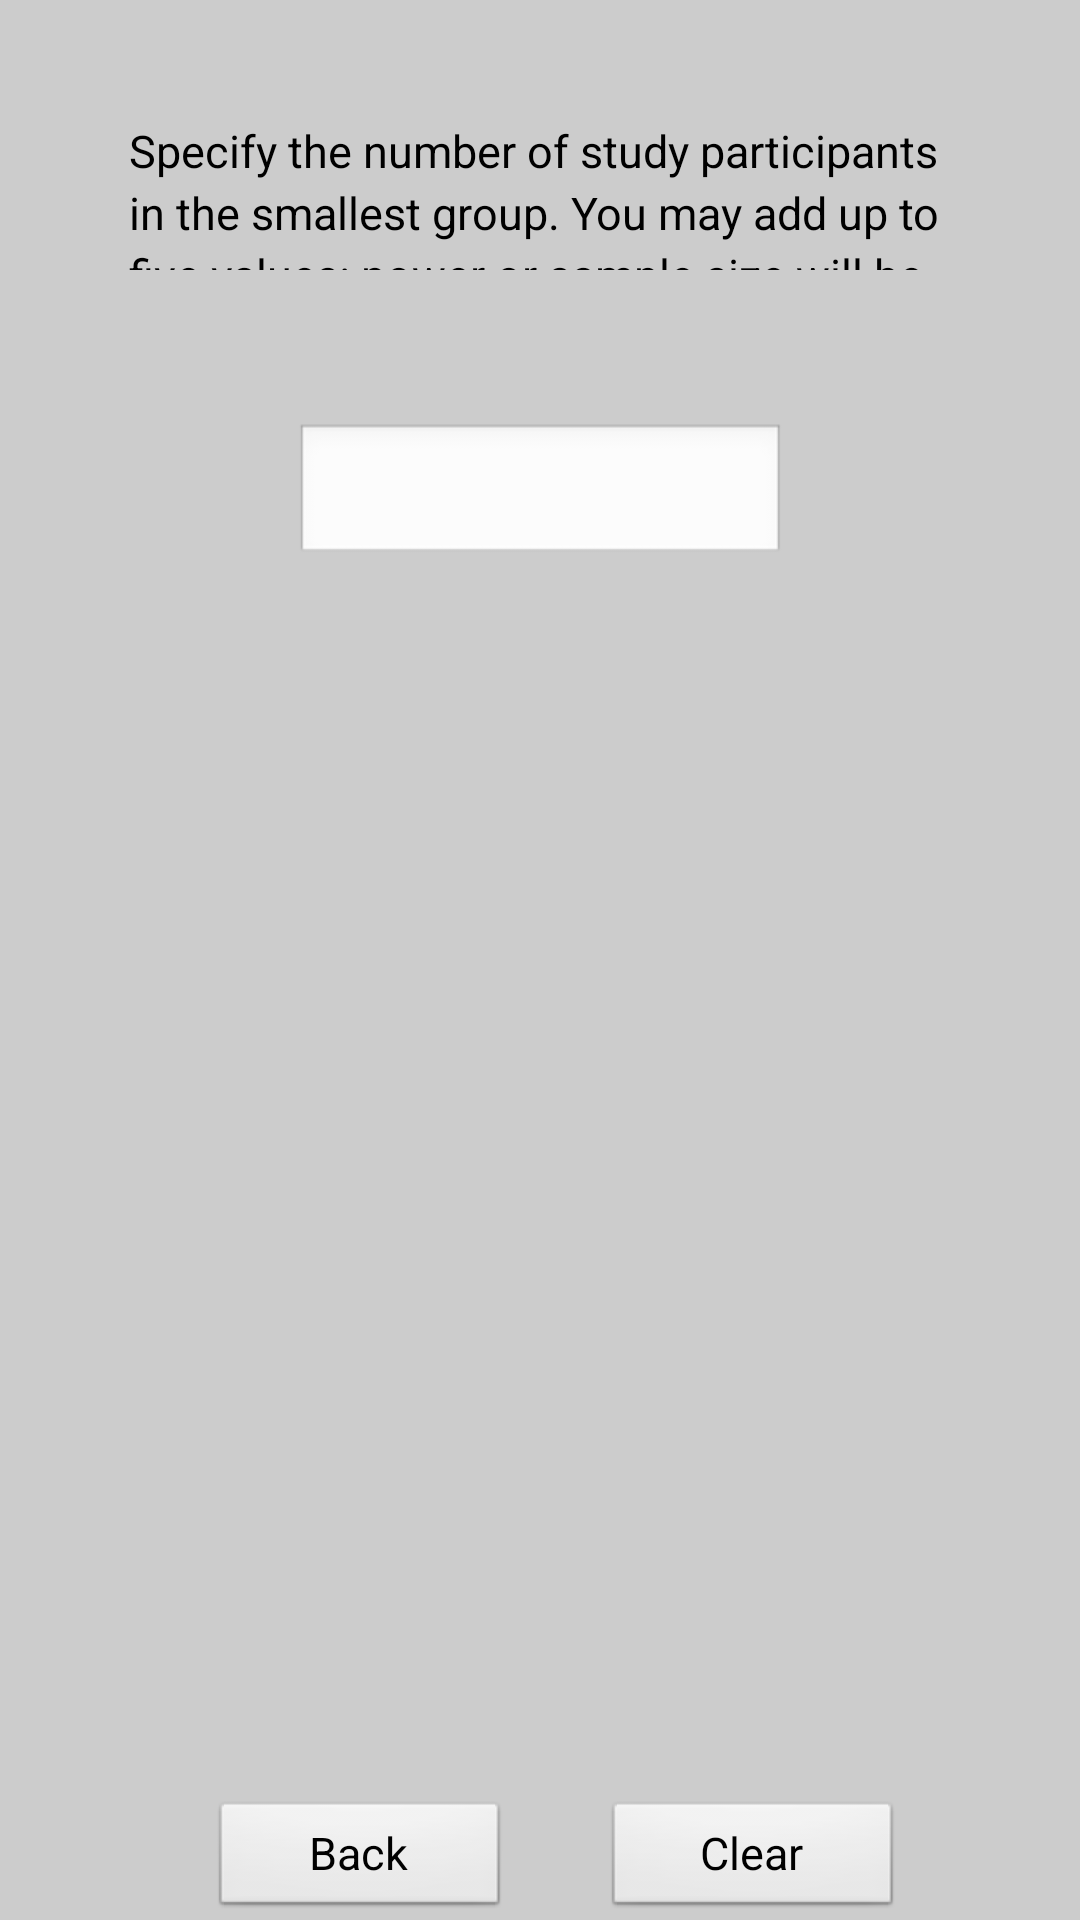

Layout XML and referenced resources for this Android screen:
<!-- AndroidManifest.xml: application theme app_theme -->
<!-- res/layout/design_smallest_group_size.xml -->
<?xml version="1.0" encoding="utf-8"?>

<RelativeLayout xmlns:android="http://schemas.android.com/apk/res/android"
    android:layout_width="fill_parent"
    android:layout_height="fill_parent"
    android:layout_marginTop="2dp"
    android:background="@color/home_screen_gray" >

    <TextView
        android:id="@+id/description_textView_smallest_group_size"
        android:layout_width="274dp"
        android:layout_height="50dp"
        android:layout_alignParentTop="true"
        android:layout_centerHorizontal="true"
        android:layout_marginTop="40dp"
        android:text="@string/description_smallest_group_size"
        android:textAppearance="?android:attr/textAppearanceMedium"
        android:textColor="@color/black"
        android:lineSpacingExtra="3dp"
        android:textSize="15dp" />

    
   


    

         <Button
             android:id="@+id/back_button"
             android:layout_width="100dp"
             android:layout_height="40dp"
             android:layout_alignLeft="@+id/description_textView_smallest_group_size"
             android:layout_alignParentBottom="true"
             android:layout_marginLeft="27dp"
             android:text="@string/back_button_label"
             android:textColor="@color/button_label_black"
             android:textSize="15dp" />

         <Button
             android:id="@+id/clear"
             android:layout_width="100dp"
             android:layout_height="40dp"
             android:layout_alignParentBottom="true"
             android:layout_alignRight="@+id/description_textView_smallest_group_size"
             android:layout_marginRight="16dp"
             android:text="@string/clear_button_label"
             android:textSize="15dp" />

         <EditText
             android:id="@+id/smallest_group_size"
             android:layout_width="wrap_content"
             android:layout_height="wrap_content"
             android:layout_below="@+id/description_textView_smallest_group_size"
             android:layout_centerHorizontal="true"
             android:layout_marginTop="51dp"
             android:ems="10"
             android:inputType="number"
             android:textSize="14dp" />

</RelativeLayout>
<!-- resources referenced by this layout -->
<resources>
  <color name="black">#000000</color>
  <color name="button_label_black">#000000</color>
  <color name="home_screen_gray">#cccccc</color>
  <string name="back_button_label">Back</string>
  <string name="clear_button_label">Clear</string>
  <string name="description_smallest_group_size">Specify the number of study participants in the smallest group.
          You may add up to five values: power or sample size will be calculated for each value you choose.</string>
  <style name="app_theme" parent="android:Theme">
  	    <item name="android:windowTitleBackgroundStyle">@style/MyWindowTitleBackground</item>	    
  	   	<item name="android:windowTitleSize">40dip</item>
  	</style>
  <style name="MyWindowTitleBackground">
      	<item name="android:background">#444444</item>        
  	</style>
</resources>
